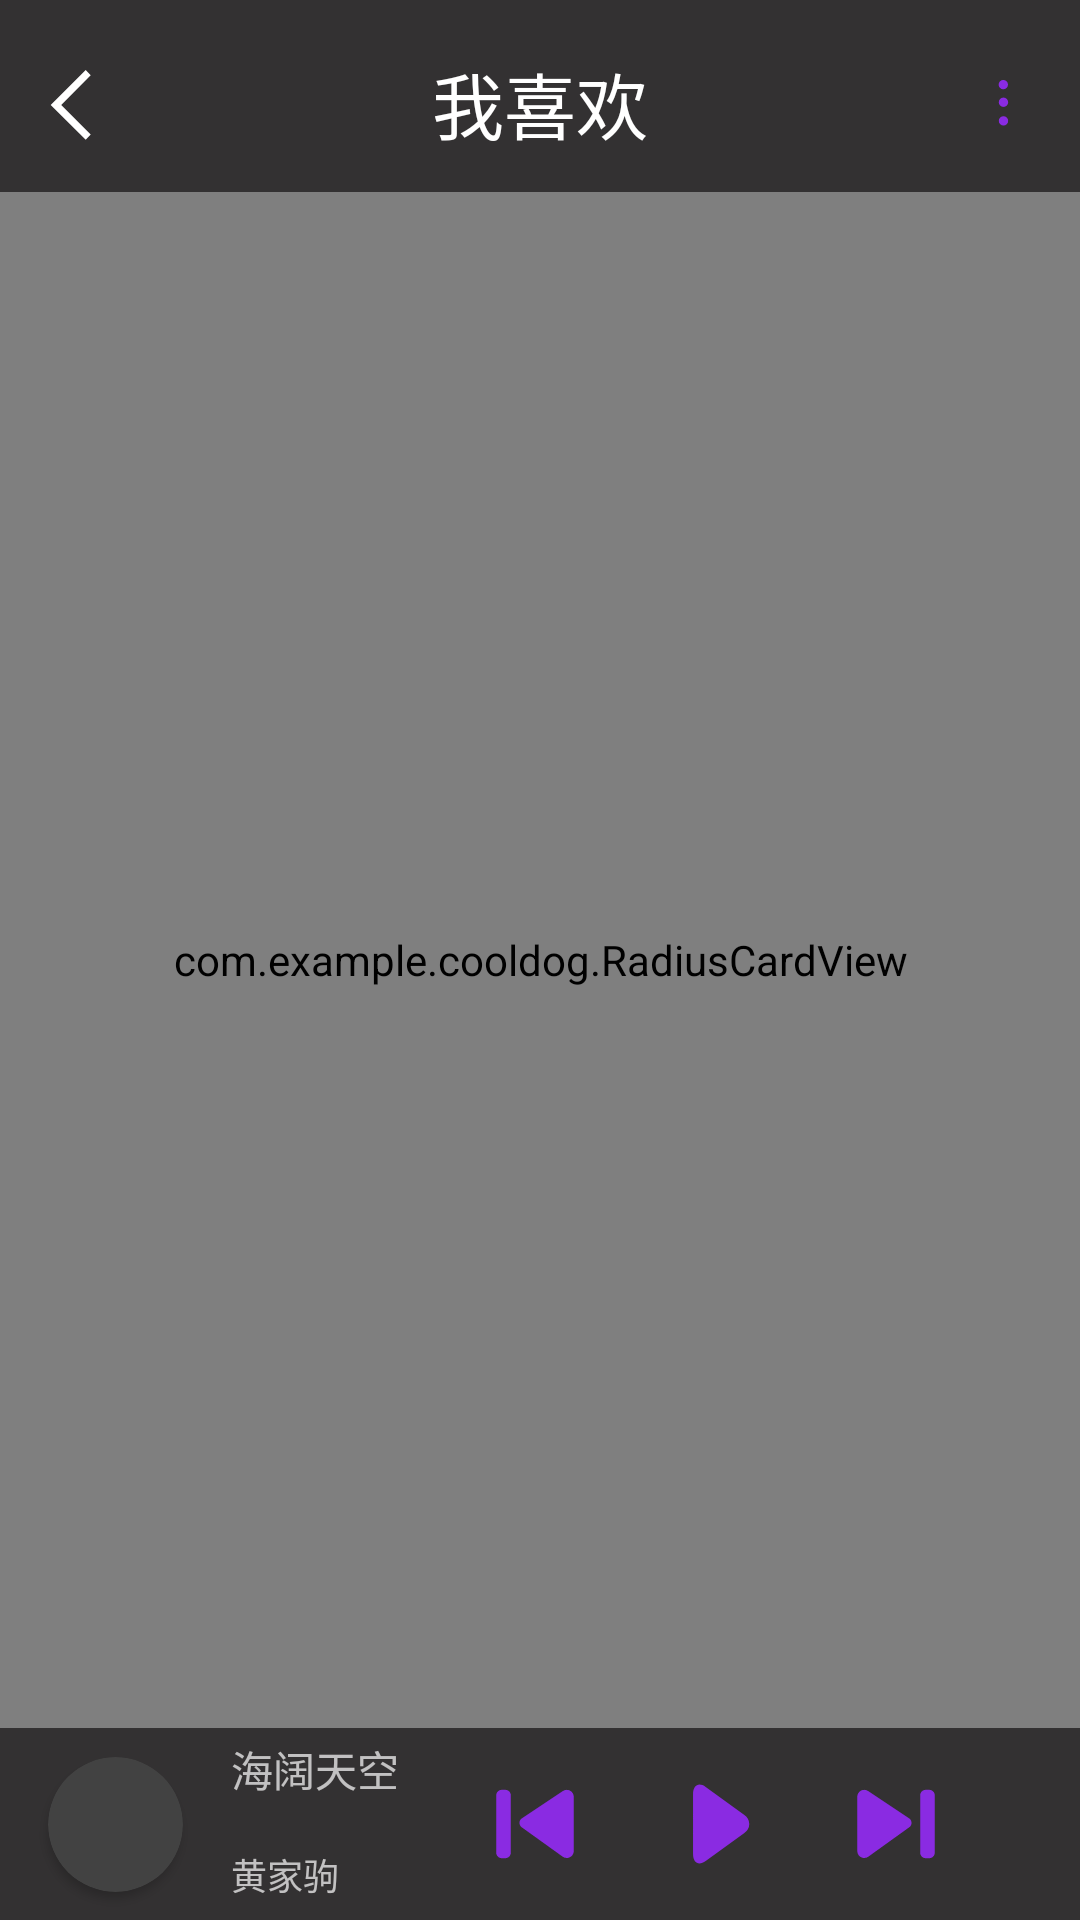

Produce the Android XML layout that renders to this screen, including the resource entries it uses.
<!-- AndroidManifest.xml: application theme Theme.AppCompat.NoActionBar -->
<!-- res/layout/activity_mainpage.xml -->
<?xml version="1.0" encoding="utf-8"?>
<androidx.constraintlayout.widget.ConstraintLayout xmlns:android="http://schemas.android.com/apk/res/android"
    xmlns:app="http://schemas.android.com/apk/res-auto"
    xmlns:tools="http://schemas.android.com/tools"
    android:layout_width="match_parent"
    android:layout_height="match_parent"
    android:background="#333132"
    tools:context=".Mainpage">

    <androidx.constraintlayout.widget.Guideline
        android:id="@+id/guideline"
        android:layout_width="wrap_content"
        android:layout_height="wrap_content"
        android:orientation="horizontal"
        app:layout_constraintGuide_percent="0.1" />

    <androidx.constraintlayout.widget.Guideline
        android:id="@+id/guideline2"
        android:layout_width="wrap_content"
        android:layout_height="wrap_content"
        android:orientation="horizontal"
        app:layout_constraintGuide_percent="0.9" />

    <androidx.constraintlayout.widget.Guideline
        android:id="@+id/guideline3"
        android:layout_width="wrap_content"
        android:layout_height="wrap_content"
        android:orientation="horizontal"
        app:layout_constraintGuide_percent="0.15" />

    <ImageView
        android:id="@+id/imageView2"
        android:layout_width="25dp"
        android:layout_height="27dp"
        app:layout_constraintBottom_toBottomOf="@+id/textView"
        app:layout_constraintEnd_toStartOf="@+id/textView"
        app:layout_constraintHorizontal_bias="0.103"
        app:layout_constraintStart_toStartOf="parent"
        app:layout_constraintTop_toTopOf="@+id/textView"
        app:layout_constraintVertical_bias="0.565"
        app:srcCompat="@drawable/ic_zjt" />

    <TextView
        android:id="@+id/textView"
        android:layout_width="wrap_content"
        android:layout_height="wrap_content"
        android:text="我喜欢"
        android:textColor="@color/white"
        android:textSize="24sp"
        app:layout_constraintBottom_toBottomOf="@+id/imageView3"
        app:layout_constraintEnd_toEndOf="parent"
        app:layout_constraintStart_toStartOf="parent"
        app:layout_constraintTop_toTopOf="@+id/imageView3" />

    <ImageView
        android:id="@+id/imageView3"
        android:layout_width="23dp"
        android:layout_height="28dp"
        app:layout_constraintBottom_toTopOf="@+id/guideline"
        app:layout_constraintEnd_toEndOf="parent"
        app:layout_constraintHorizontal_bias="0.883"
        app:layout_constraintStart_toEndOf="@+id/textView"
        app:layout_constraintTop_toTopOf="parent"
        app:layout_constraintVertical_bias="0.555"
        app:srcCompat="@drawable/ic_sd" />

    <com.example.cooldog.RadiusCardView
        android:layout_width="match_parent"
        android:layout_height="0dp"
        app:layout_constraintBottom_toTopOf="@+id/guideline2"
        app:layout_constraintEnd_toEndOf="parent"
        app:layout_constraintStart_toStartOf="parent"
        app:layout_constraintTop_toTopOf="@+id/guideline"
        app:rcv_topLeftRadiu="30dp"
        app:rcv_topRightRadiu="30dp">

        <ImageView
            android:id="@+id/imageView5"
            android:layout_width="wrap_content"
            android:layout_height="match_parent"
            android:scaleType="centerCrop"
            app:srcCompat="@drawable/w1" />

        <TextView
            android:id="@+id/textView2"
            android:layout_width="wrap_content"
            android:layout_height="wrap_content"
            android:layout_marginLeft="15dp"
            android:layout_marginTop="10dp"
            android:text="1人收藏了该歌单"
            android:textColor="#8A2BE2" />

        <ImageView
            android:id="@+id/imageView6"
            android:layout_width="27dp"
            android:layout_height="25dp"
            android:layout_marginLeft="330dp"
            android:layout_marginTop="7dp"
            app:srcCompat="@drawable/ic_xh" />

        <ImageView
            android:id="@+id/imageView7"
            android:layout_width="36dp"
            android:layout_height="33dp"
            android:layout_marginLeft="350dp"
            android:layout_marginTop="3dp"
            app:srcCompat="@drawable/ic_yjt" />

        <ImageView
            android:id="@+id/imageView4"
            android:layout_width="29dp"
            android:layout_height="28dp"
            android:layout_marginLeft="15dp"
            android:layout_marginTop="45dp"
            app:srcCompat="@drawable/ic_bf2" />

        <TextView
            android:id="@+id/textView3"
            android:layout_width="wrap_content"
            android:layout_height="wrap_content"
            android:layout_marginLeft="60dp"
            android:layout_marginTop="50dp"
            android:text="播放全部"
            android:textColor="#8A2BE2"
            android:textSize="12sp"
            android:textStyle="bold" />

        <TextView
            android:id="@+id/textView4"
            android:layout_width="wrap_content"
            android:layout_height="wrap_content"
            android:layout_marginLeft="110dp"
            android:layout_marginTop="52dp"
            android:text="12"
            android:textColor="#8A2BE2"
            android:textSize="10sp"
            android:textStyle="bold" />

        <ImageView
            android:id="@+id/imageView8"
            android:layout_width="21dp"
            android:layout_height="22dp"
            android:layout_marginLeft="250dp"
            android:layout_marginTop="50dp"
            app:srcCompat="@drawable/ic_ss" />

        <ImageView
            android:id="@+id/imageView9"
            android:layout_width="21dp"
            android:layout_height="22dp"
            android:layout_marginLeft="280dp"
            android:layout_marginTop="50dp"
            app:srcCompat="@drawable/ic_tjyy" />

        <ImageView
            android:id="@+id/imageView10"
            android:layout_width="21dp"
            android:layout_height="22dp"
            android:layout_marginLeft="310dp"
            android:layout_marginTop="50dp"
            app:srcCompat="@drawable/ic_cs" />

        <ImageView
            android:id="@+id/imageView11"
            android:layout_width="21dp"
            android:layout_height="22dp"
            android:layout_marginLeft="340dp"
            android:layout_marginTop="50dp"
            app:srcCompat="@drawable/ic_lb" />

        <androidx.recyclerview.widget.RecyclerView
            android:id="@+id/RecyclerView"
            android:layout_width="match_parent"
            android:layout_height="match_parent"
            android:layout_marginTop="80dp" />

    </com.example.cooldog.RadiusCardView>

    <androidx.constraintlayout.widget.ConstraintLayout
        android:layout_width="match_parent"
        android:layout_height="0dp"
        app:layout_constraintBottom_toBottomOf="parent"
        app:layout_constraintEnd_toEndOf="parent"
        app:layout_constraintHorizontal_bias="0.0"
        app:layout_constraintStart_toStartOf="parent"
        app:layout_constraintTop_toTopOf="@+id/guideline2"
        app:layout_constraintVertical_bias="1.0">

        <androidx.cardview.widget.CardView
            android:id="@+id/cardView"
            android:layout_width="45dp"
            android:layout_height="45dp"
            android:layout_marginStart="16dp"
            app:cardCornerRadius="50dp"
            app:layout_constraintBottom_toTopOf="@+id/guideline4"
            app:layout_constraintStart_toStartOf="parent"
            app:layout_constraintTop_toTopOf="@+id/guideline4">

            <ImageView
                android:id="@+id/picture"
                android:layout_width="wrap_content"
                android:layout_height="wrap_content"
                app:srcCompat="@drawable/music_02" />
        </androidx.cardview.widget.CardView>

        <androidx.constraintlayout.widget.Guideline
            android:id="@+id/guideline4"
            android:layout_width="wrap_content"
            android:layout_height="wrap_content"
            android:orientation="horizontal"
            app:layout_constraintGuide_percent="0.5" />

        <TextView
            android:id="@+id/musicname"
            android:layout_width="wrap_content"
            android:layout_height="wrap_content"
            android:layout_marginStart="16dp"
            android:layout_marginBottom="8dp"
            android:text="海阔天空"
            app:layout_constraintBottom_toTopOf="@+id/guideline4"
            app:layout_constraintStart_toEndOf="@+id/cardView" />

        <TextView
            android:id="@+id/musicauthor"
            android:layout_width="wrap_content"
            android:layout_height="wrap_content"
            android:layout_marginStart="16dp"
            android:layout_marginTop="8dp"
            android:text="黄家驹"
            android:textSize="12sp"
            app:layout_constraintStart_toEndOf="@+id/cardView"
            app:layout_constraintTop_toTopOf="@+id/guideline4" />

        <ImageView
            android:id="@+id/Lastsong"
            android:layout_width="wrap_content"
            android:layout_height="wrap_content"
            app:layout_constraintBottom_toTopOf="@+id/guideline4"
            app:layout_constraintEnd_toStartOf="@+id/Play"
            app:layout_constraintHorizontal_bias="0.5"
            app:layout_constraintStart_toEndOf="@+id/musicname"
            app:layout_constraintTop_toTopOf="@+id/guideline4"
            app:srcCompat="@drawable/ic_sys" />

        <ImageView
            android:id="@+id/Nextsong"
            android:layout_width="wrap_content"
            android:layout_height="wrap_content"
            android:layout_marginEnd="16dp"
            app:layout_constraintBottom_toTopOf="@+id/guideline4"
            app:layout_constraintEnd_toEndOf="parent"
            app:layout_constraintHorizontal_bias="0.5"
            app:layout_constraintStart_toEndOf="@+id/Play"
            app:layout_constraintTop_toTopOf="@+id/guideline4"
            app:srcCompat="@drawable/ic_xys" />

        <ImageView
            android:id="@+id/Play"
            android:layout_width="wrap_content"
            android:layout_height="wrap_content"
            app:layout_constraintBottom_toTopOf="@+id/guideline4"
            app:layout_constraintEnd_toStartOf="@+id/Nextsong"
            app:layout_constraintHorizontal_bias="0.5"
            app:layout_constraintStart_toEndOf="@+id/Lastsong"
            app:layout_constraintTop_toTopOf="@+id/guideline4"
            app:srcCompat="@drawable/ic_bf" />
    </androidx.constraintlayout.widget.ConstraintLayout>

</androidx.constraintlayout.widget.ConstraintLayout>
<!-- resources referenced by this layout -->
<resources>
  <!-- drawable ic_bf (drawable) -->
  <vector xmlns:android="http://schemas.android.com/apk/res/android"
      android:width="30dp"
      android:height="30dp"
      android:viewportWidth="1024"
      android:viewportHeight="1024">
    <path
        android:pathData="M831.23,407.04L395.01,91.01c-79.17,-57.6 -144.32,-20.67 -144.32,83.9V849.28c0,104.51 64,141.38 144.32,83.9l436.22,-317.12a121.6,121.6 0,0 0,0 -209.02z"
        android:fillColor="#8A2BE2"/>
  </vector>
  <!-- drawable ic_cs (drawable) -->
  <vector xmlns:android="http://schemas.android.com/apk/res/android"
      android:width="200dp"
      android:height="200dp"
      android:viewportWidth="1024"
      android:viewportHeight="1024">
    <path
        android:pathData="M430.08,1003.52l-245.76,-245.76c-13.65,-13.65 -13.65,-34.13 0,-47.79s34.13,-13.65 47.79,0l129.71,129.71V136.53c0,-20.48 13.65,-34.13 34.13,-34.13s34.13,13.65 34.13,34.13v866.99zM682.67,955.73c-20.48,0 -34.13,-13.65 -34.13,-34.13V54.61l245.76,245.76c13.65,13.65 13.65,34.13 0,47.79s-34.13,13.65 -47.79,0l-129.71,-129.71v703.15c0,20.48 -13.65,34.13 -34.13,34.13z"
        android:fillColor="#8A2BE2"/>
  </vector>
  <!-- drawable ic_sd (drawable) -->
  <vector xmlns:android="http://schemas.android.com/apk/res/android"
      android:width="200dp"
      android:height="200dp"
      android:viewportWidth="1024"
      android:viewportHeight="1024">
    <path
        android:pathData="M509.27,246.79m-69.58,0a68,68 0,1 0,139.17 0,68 68,0 1,0 -139.17,0Z"
        android:fillColor="#8A2BE2"/>
    <path
        android:pathData="M511.71,508.19m-69.58,0a68,68 0,1 0,139.17 0,68 68,0 1,0 -139.17,0Z"
        android:fillColor="#8A2BE2"/>
    <path
        android:pathData="M511.71,784.48m-69.58,0a68,68 0,1 0,139.17 0,68 68,0 1,0 -139.17,0Z"
        android:fillColor="#8A2BE2"/>
  </vector>
  <!-- drawable ic_ss (drawable) -->
  <vector xmlns:android="http://schemas.android.com/apk/res/android"
      android:width="200dp"
      android:height="200dp"
      android:viewportWidth="1024"
      android:viewportHeight="1024">
    <path
        android:fillColor="#8A2BE2"
        android:pathData="M738.56,752.64a339.4,339.4 0,1 0,-39.68 31.08l60.67,79.1a25.96,25.96 0,0 0,35.84 5.12,24.37 24.37,0 0,0 5.12,-34.71zM220.47,501.76a289.64,289.64 0,1 1,289.64 289.64A289.95,289.95 0,0 1,220.47 501.76z"/>
  </vector>
  <!-- drawable ic_xh (drawable) -->
  <vector xmlns:android="http://schemas.android.com/apk/res/android"
      android:width="200dp"
      android:height="200dp"
      android:viewportWidth="1024"
      android:viewportHeight="1024">
    <path
        android:pathData="M723.32,131.72c-77.5,0 -156.86,32.81 -211.32,101.7 -54.46,-68.89 -133.82,-101.7 -211.32,-101.7C161.98,131.72 23.27,233.43 23.27,415.65c0,216.9 298.82,426.12 470.57,527.83 4.89,3.03 11.64,4.42 18.15,4.42s13.27,-1.4 18.15,-4.42C701.91,842.01 1000.73,631.16 1000.73,415.65c0,-182.23 -138.71,-283.93 -277.41,-283.93z"
        android:fillColor="#ff3838"/>
  </vector>
  <!-- drawable ic_yjt (drawable) -->
  <vector xmlns:android="http://schemas.android.com/apk/res/android"
      android:width="200dp"
      android:height="200dp"
      android:viewportWidth="1024"
      android:viewportHeight="1024">
    <path
        android:pathData="M385.17,788.41c-6.5,0 -13.01,-2.17 -18.07,-7.23 -10.12,-10.12 -10.12,-26.01 0,-35.41l231.25,-231.25c1.44,-1.45 1.44,-4.34 0,-5.78l-231.25,-232.7c-10.12,-10.12 -10.12,-26.02 0,-36.13s26.02,-10.12 36.13,0l231.97,231.97c21.68,21.68 21.68,56.37 0,77.32L403.96,780.47c-5.78,5.78 -12.28,7.95 -18.79,7.95z"
        android:fillColor="#8A2BE2"/>
  </vector>
  <!-- drawable ic_zjt (drawable) -->
  <vector xmlns:android="http://schemas.android.com/apk/res/android"
      android:width="200dp"
      android:height="200dp"
      android:viewportWidth="1024"
      android:viewportHeight="1024">
    <path
        android:pathData="M733.46,922.24l-68.31,70.71 -478.17,-475.77 478.17,-475.77 68.31,70.71 -402.67,405.06z"
        android:fillColor="#ffffff"/>
  </vector>
  <!-- not gathered from this repository: default colours our renderer supplied (Android Studio template values) -->
  <color name="white">#FFFFFFFF</color>
</resources>
